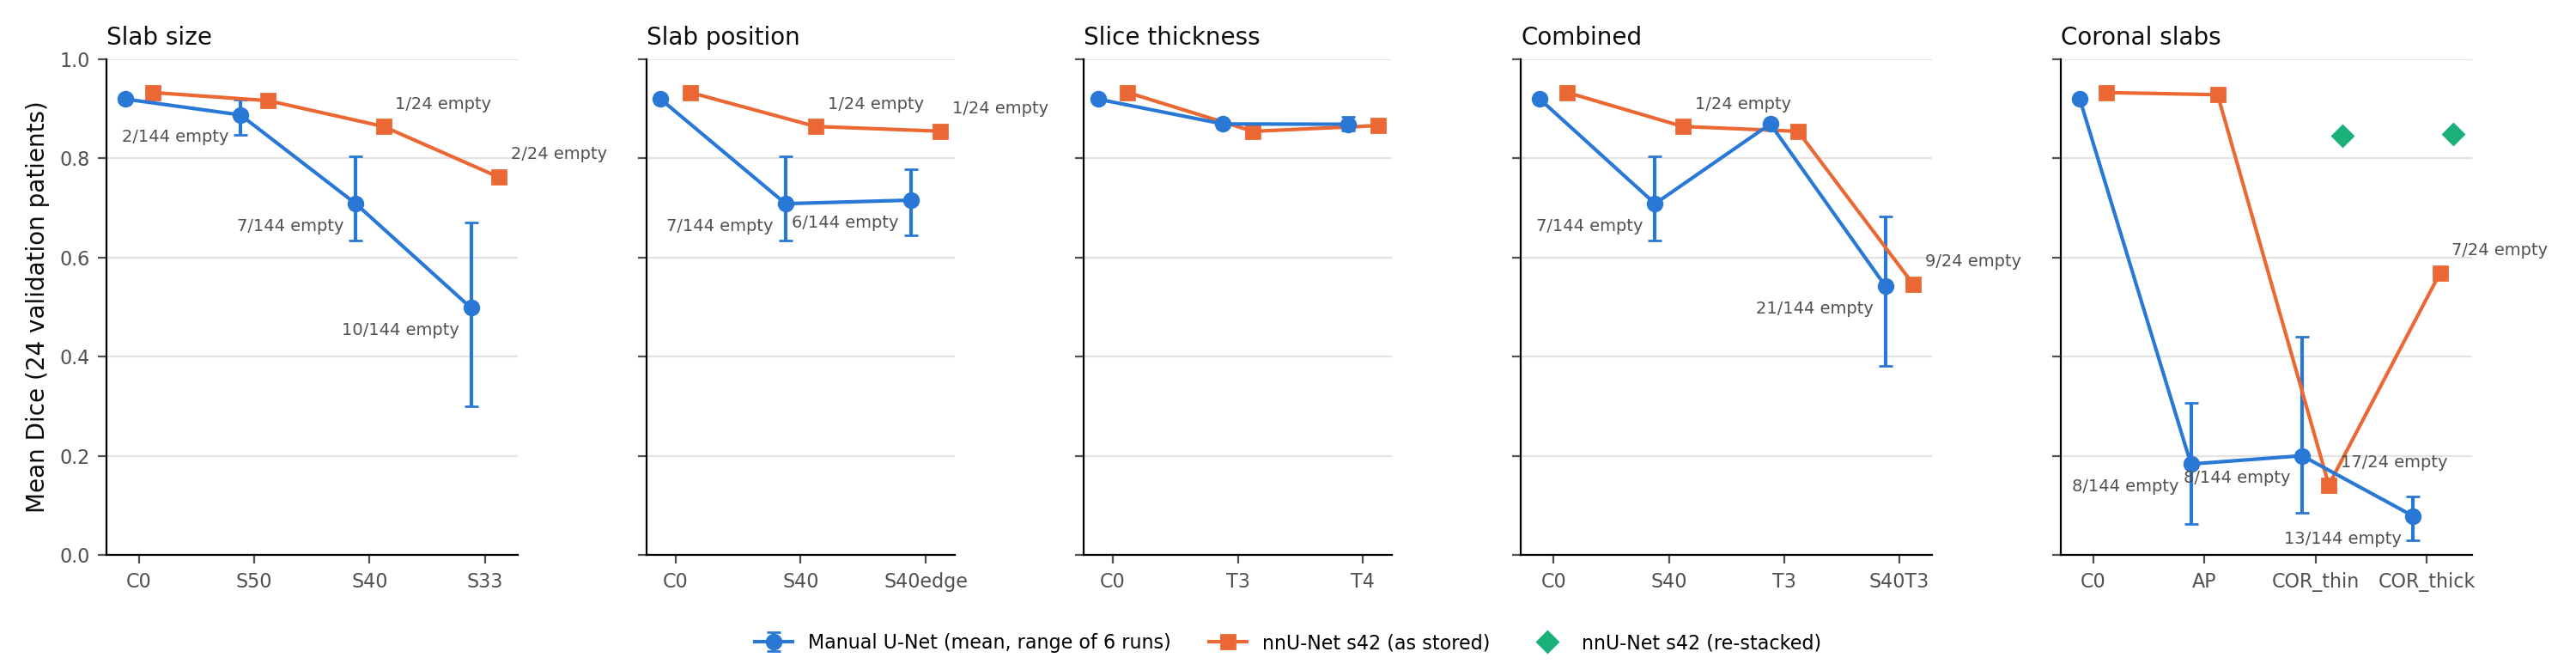

The data file committed next to this chart (first rows):
condition, case_id, run, family, seed, dice, ref_ml, pred_ml, pred_empty, signed_vol_err_ml, recall, precision, hd95_mm, assd_mm, detected, n_pred_components, n_fp_components, fp_ml, centroid_dist_mm, auto_category, ref_ml_original, tumour_to_edge_mm, tumour_truncated, coverage_si_mm
C0, VS-SEG-002, baseline_s42, baseline, 42, 0.9419, 1.138, 1.146, False, 0.008075, 0.9452, 0.9386, 0.58, 0.1113, True, 1, 0, 0.0, 0.2998, success, 1.138, 42.75, 0, 180.0
C0, VS-SEG-002, baseline_s43, baseline, 43, 0.9235, 1.138, 1.125, False, -0.01312, 0.9182, 0.9289, 0.8203, 0.2528, True, 4, 3, 0.00328, 0.2775, success, 1.138, 42.75, 0, 180.0
C0, VS-SEG-002, baseline_s44, baseline, 44, 0.9335, 1.138, 1.181, False, 0.04315, 0.9512, 0.9165, 0.8203, 0.1428, True, 2, 1, 0.0005047, 0.2504, success, 1.138, 42.75, 0, 180.0
C0, VS-SEG-002, dropout01_s42, dropout01, 42, 0.9312, 1.138, 1.211, False, 0.07318, 0.9612, 0.9031, 0.9171, 0.1503, True, 1, 0, 0.0, 0.2417, success, 1.138, 42.75, 0, 180.0
C0, VS-SEG-002, dropout01_s43, dropout01, 43, 0.9127, 1.138, 1.147, False, 0.009084, 0.9164, 0.9091, 1.23, 0.2028, True, 1, 0, 0.0, 0.5869, success, 1.138, 42.75, 0, 180.0
C0, VS-SEG-002, dropout01_s44, dropout01, 44, 0.9461, 1.138, 1.18, False, 0.04214, 0.9636, 0.9292, 0.58, 0.1033, True, 2, 1, 0.001009, 0.1594, success, 1.138, 42.75, 0, 180.0
C0, VS-SEG-002, nnunet_s42, nnunet, 42, 0.9609, 1.138, 1.14, False, 0.002271, 0.9619, 0.9599, 0.4102, 0.06905, True, 1, 0, 0.0, 0.259, success, 1.138, 42.75, 0, 180.0
S50, VS-SEG-002, baseline_s42, baseline, 42, 0.882, 1.138, 0.9392, False, -0.1986, 0.8051, 0.9753, 1.23, 0.2515, True, 1, 0, 0.0, 0.6852, success, 1.138, 18.75, 0, 49.5
S50, VS-SEG-002, baseline_s43, baseline, 43, 0.9154, 1.138, 1.076, False, -0.06157, 0.8907, 0.9416, 0.9171, 0.1684, True, 2, 1, 0.0005047, 0.4174, success, 1.138, 18.75, 0, 49.5
S50, VS-SEG-002, baseline_s44, baseline, 44, 0.9284, 1.138, 1.196, False, 0.05804, 0.9521, 0.9059, 0.9171, 0.3344, True, 2, 1, 0.005804, 0.2514, success, 1.138, 18.75, 0, 49.5
S50, VS-SEG-002, dropout01_s42, dropout01, 42, 0.9214, 1.138, 1.054, False, -0.08353, 0.8876, 0.9579, 0.8203, 0.1597, True, 1, 0, 0.0, 0.4796, success, 1.138, 18.75, 0, 49.5
S50, VS-SEG-002, dropout01_s43, dropout01, 43, 0.9023, 1.138, 1.048, False, -0.08983, 0.8667, 0.941, 1.479, 0.2334, True, 1, 0, 0.0, 0.881, success, 1.138, 18.75, 0, 49.5
S50, VS-SEG-002, dropout01_s44, dropout01, 44, 0.9261, 1.138, 1.072, False, -0.06536, 0.8995, 0.9544, 0.8203, 0.1409, True, 1, 0, 0.0, 0.4774, success, 1.138, 18.75, 0, 49.5
S50, VS-SEG-002, nnunet_s42, nnunet, 42, 0.9612, 1.138, 1.159, False, 0.02094, 0.9701, 0.9525, 0.4102, 0.07231, True, 1, 0, 0.0, 0.2376, success, 1.138, 18.75, 0, 49.5
S40, VS-SEG-002, baseline_s42, baseline, 42, 0.826, 1.138, 0.8413, False, -0.2965, 0.7183, 0.9715, 1.777, 0.4215, True, 1, 0, 0.0, 1.043, success, 1.138, 14.25, 0, 40.5
S40, VS-SEG-002, baseline_s43, baseline, 43, 0.7708, 1.138, 0.7578, False, -0.38, 0.642, 0.964, 2.495, 0.6149, True, 1, 0, 0.0, 1.562, success, 1.138, 14.25, 0, 40.5
S40, VS-SEG-002, baseline_s44, baseline, 44, 0.9194, 1.138, 1.068, False, -0.06939, 0.8913, 0.9492, 1.23, 0.2217, True, 2, 1, 0.003533, 0.3291, success, 1.138, 14.25, 0, 40.5
S40, VS-SEG-002, dropout01_s42, dropout01, 42, 0.838, 1.138, 0.8953, False, -0.2425, 0.7487, 0.9515, 1.641, 0.434, True, 1, 0, 0.0, 1.313, success, 1.138, 14.25, 0, 40.5
S40, VS-SEG-002, dropout01_s43, dropout01, 43, 0.5654, 1.138, 0.485, False, -0.6528, 0.4032, 0.9459, 5.48, 1.222, True, 2, 0, 0.0, 3.241, under, 1.138, 14.25, 0, 40.5
S40, VS-SEG-002, dropout01_s44, dropout01, 44, 0.7958, 1.138, 0.7926, False, -0.3452, 0.6751, 0.9691, 2.37, 0.4902, True, 1, 0, 0.0, 1.588, success, 1.138, 14.25, 0, 40.5
S40, VS-SEG-002, nnunet_s42, nnunet, 42, 0.9545, 1.138, 1.177, False, 0.03911, 0.9709, 0.9387, 0.4102, 0.08596, True, 1, 0, 0.0, 0.2692, success, 1.138, 14.25, 0, 40.5
S33, VS-SEG-002, baseline_s42, baseline, 42, 0.7966, 1.138, 0.8065, False, -0.3313, 0.6806, 0.9603, 1.94, 0.4994, True, 1, 0, 0.0, 1.34, success, 1.138, 9.75, 0, 33.0
S33, VS-SEG-002, baseline_s43, baseline, 43, 0.7939, 1.138, 0.8436, False, -0.2942, 0.6913, 0.9324, 2.32, 0.5731, True, 1, 0, 0.0, 1.664, success, 1.138, 9.75, 0, 33.0
S33, VS-SEG-002, baseline_s44, baseline, 44, 0.9251, 1.138, 1.173, False, 0.03482, 0.9392, 0.9113, 1.099, 0.4405, True, 7, 6, 0.01665, 0.2994, success, 1.138, 9.75, 0, 33.0
S33, VS-SEG-002, dropout01_s42, dropout01, 42, 0.9049, 1.138, 1.056, False, -0.08201, 0.8723, 0.94, 1.16, 0.2235, True, 1, 0, 0.0, 0.7407, success, 1.138, 9.75, 0, 33.0
S33, VS-SEG-002, dropout01_s43, dropout01, 43, 0.2991, 1.138, 0.2205, False, -0.9173, 0.1785, 0.9211, 6.933, 2.172, True, 2, 0, 0.0, 4.858, under, 1.138, 9.75, 0, 33.0
S33, VS-SEG-002, dropout01_s44, dropout01, 44, 0.7252, 1.138, 0.6889, False, -0.4489, 0.5822, 0.9615, 3.265, 0.6531, True, 1, 0, 0.0, 2.263, success, 1.138, 9.75, 0, 33.0
S33, VS-SEG-002, nnunet_s42, nnunet, 42, 0.9514, 1.138, 1.174, False, 0.03608, 0.9665, 0.9368, 0.4102, 0.09435, True, 1, 0, 0.0, 0.2895, success, 1.138, 9.75, 0, 33.0
S40edge, VS-SEG-002, baseline_s42, baseline, 42, 0.7905, 1.138, 0.7712, False, -0.3667, 0.6631, 0.9784, 1.896, 0.5702, True, 1, 0, 0.0, 0.9563, success, 1.138, 5.25, 0, 40.5
S40edge, VS-SEG-002, baseline_s43, baseline, 43, 0.6741, 1.138, 0.6382, False, -0.4996, 0.5261, 0.9379, 3.239, 0.8331, True, 1, 0, 0.0, 2.68, under, 1.138, 5.25, 0, 40.5
S40edge, VS-SEG-002, baseline_s44, baseline, 44, 0.6572, 1.138, 0.6008, False, -0.537, 0.5021, 0.9509, 2.823, 0.8522, True, 3, 2, 0.01236, 0.8005, under, 1.138, 5.25, 0, 40.5
S40edge, VS-SEG-002, dropout01_s42, dropout01, 42, 0.5029, 1.138, 0.4017, False, -0.7361, 0.3402, 0.9636, 5.434, 1.345, True, 2, 0, 0.0, 3.814, under, 1.138, 5.25, 0, 40.5
S40edge, VS-SEG-002, dropout01_s43, dropout01, 43, 0.5556, 1.138, 0.5153, False, -0.6225, 0.4036, 0.8913, 6.309, 1.328, True, 2, 1, 0.0002523, 3.909, under, 1.138, 5.25, 0, 40.5
S40edge, VS-SEG-002, dropout01_s44, dropout01, 44, 0.9149, 1.138, 1.216, False, 0.07772, 0.9461, 0.8856, 27.54, 0.9393, True, 2, 1, 0.03028, 0.9512, success, 1.138, 5.25, 0, 40.5
S40edge, VS-SEG-002, nnunet_s42, nnunet, 42, 0.9479, 1.138, 1.197, False, 0.05955, 0.9727, 0.9243, 0.4102, 0.09956, True, 1, 0, 0.0, 0.3291, success, 1.138, 5.25, 0, 40.5
T3, VS-SEG-002, baseline_s42, baseline, 42, 0.8599, 1.396, 1.094, False, -0.3023, 0.7668, 0.9788, 1.479, 0.2805, True, 2, 1, 0.004037, 0.3191, success, 1.138, 43.5, 0, 180.0
T3, VS-SEG-002, baseline_s43, baseline, 43, 0.8415, 1.396, 1.059, False, -0.3366, 0.7401, 0.9752, 1.754, 0.3448, True, 2, 1, 0.001009, 0.3781, success, 1.138, 43.5, 0, 180.0
T3, VS-SEG-002, baseline_s44, baseline, 44, 0.8694, 1.396, 1.185, False, -0.211, 0.8037, 0.9468, 1.294, 0.2646, True, 2, 1, 0.004037, 0.2606, success, 1.138, 43.5, 0, 180.0
T3, VS-SEG-002, dropout01_s42, dropout01, 42, 0.8735, 1.396, 1.19, False, -0.2059, 0.8091, 0.9491, 1.23, 0.2406, True, 1, 0, 0.0, 0.1943, success, 1.138, 43.5, 0, 180.0
T3, VS-SEG-002, dropout01_s43, dropout01, 43, 0.8034, 1.396, 0.9962, False, -0.3997, 0.6884, 0.9645, 3.0, 0.5087, True, 1, 0, 0.0, 0.691, success, 1.138, 43.5, 0, 180.0
T3, VS-SEG-002, dropout01_s44, dropout01, 44, 0.8745, 1.396, 1.118, False, -0.2781, 0.7874, 0.9833, 1.691, 0.2678, True, 1, 0, 0.0, 0.2248, success, 1.138, 43.5, 0, 180.0
T3, VS-SEG-002, nnunet_s42, nnunet, 42, 0.8743, 1.396, 1.101, False, -0.2947, 0.782, 0.9913, 1.74, 0.2837, True, 1, 0, 0.0, 0.4118, success, 1.138, 43.5, 0, 180.0
T4, VS-SEG-002, baseline_s42, baseline, 42, 0.9125, 1.182, 1.147, False, -0.03432, 0.8992, 0.9261, 0.8203, 0.1279, True, 1, 0, 0.0, 0.3021, success, 1.138, 42.0, 0, 180.0
T4, VS-SEG-002, baseline_s43, baseline, 43, 0.8761, 1.182, 0.9966, False, -0.1851, 0.8075, 0.9575, 2.051, 0.2009, True, 1, 0, 0.0, 0.8734, success, 1.138, 42.0, 0, 180.0
T4, VS-SEG-002, baseline_s44, baseline, 44, 0.9123, 1.182, 1.257, False, 0.07537, 0.9413, 0.8849, 0.8203, 0.2801, True, 2, 1, 0.008748, 0.1206, success, 1.138, 42.0, 0, 180.0
T4, VS-SEG-002, dropout01_s42, dropout01, 42, 0.9112, 1.182, 1.19, False, 0.008748, 0.9146, 0.9079, 0.58, 0.1304, True, 1, 0, 0.0, 0.3487, success, 1.138, 42.0, 0, 180.0
T4, VS-SEG-002, dropout01_s43, dropout01, 43, 0.826, 1.182, 0.9414, False, -0.2402, 0.742, 0.9314, 4.0, 0.3883, True, 1, 0, 0.0, 1.322, success, 1.138, 42.0, 0, 180.0
T4, VS-SEG-002, dropout01_s44, dropout01, 44, 0.916, 1.182, 1.198, False, 0.01682, 0.9226, 0.9096, 0.58, 0.1208, True, 1, 0, 0.0, 0.1863, success, 1.138, 42.0, 0, 180.0
T4, VS-SEG-002, nnunet_s42, nnunet, 42, 0.7384, 1.182, 0.8707, False, -0.3109, 0.6412, 0.8702, 4.0, 0.6884, True, 1, 0, 0.0, 2.167, success, 1.138, 42.0, 0, 180.0
S40T3, VS-SEG-002, baseline_s42, baseline, 42, 0.702, 1.076, 0.6212, False, -0.4547, 0.5537, 0.9589, 2.958, 0.5907, True, 1, 0, 0.0, 1.916, success, 1.138, 14.85, 0, 39.6
S40T3, VS-SEG-002, baseline_s43, baseline, 43, 0.198, 1.076, 0.1182, False, -0.9576, 0.1099, 1.0, 4.792, 2.385, True, 2, 0, 0.0, 1.684, under, 1.138, 14.85, 0, 39.6
S40T3, VS-SEG-002, baseline_s44, baseline, 44, 0.8159, 1.076, 0.8238, False, -0.252, 0.7203, 0.9407, 1.648, 0.2934, True, 1, 0, 0.0, 1.041, success, 1.138, 14.85, 0, 39.6
S40T3, VS-SEG-002, dropout01_s42, dropout01, 42, 0.5636, 1.076, 0.4647, False, -0.6112, 0.4035, 0.9343, 4.654, 1.202, True, 2, 1, 0.0005552, 3.389, under, 1.138, 14.85, 0, 39.6
S40T3, VS-SEG-002, dropout01_s43, dropout01, 43, 0.0, 1.076, 0.003331, False, -1.073, 0.0, 0.0, 18.45, 13.17, False, 1, 1, 0.003331, 13.34, wrong_location, 1.138, 14.85, 0, 39.6
S40T3, VS-SEG-002, dropout01_s44, dropout01, 44, 0.7994, 1.076, 0.8089, False, -0.267, 0.7002, 0.9314, 1.723, 0.2806, True, 2, 0, 0.0, 1.512, success, 1.138, 14.85, 0, 39.6
S40T3, VS-SEG-002, nnunet_s42, nnunet, 42, 0.0, 1.076, 0.0, True, -1.076, 0.0, nan, , , False, 0, 0, 0.0, , empty, 1.138, 14.85, 0, 39.6
AP, VS-SEG-002, baseline_s42, baseline, 42, 0.3661, 1.138, 0.8665, False, -0.2713, 0.3225, 0.4234, 113.6, 35.69, True, 55, 54, 0.4633, 22.84, partial, 1.138, 19.48, 0, 180.0
AP, VS-SEG-002, baseline_s43, baseline, 43, 0.077, 1.138, 0.6647, False, -0.4731, 0.06099, 0.1044, 111.8, 30.5, True, 50, 47, 0.563, 25.47, partial, 1.138, 19.48, 0, 180.0
AP, VS-SEG-002, baseline_s44, baseline, 44, 0.0, 1.138, 0.0, True, -1.138, 0.0, nan, , , False, 0, 0, 0.0, , empty, 1.138, 19.48, 0, 180.0
AP, VS-SEG-002, dropout01_s42, dropout01, 42, 0.3485, 1.138, 0.8305, False, -0.3074, 0.3014, 0.4129, 113.2, 31.71, True, 32, 30, 0.4406, 11.39, partial, 1.138, 19.48, 0, 180.0
... 1,836 more rows
